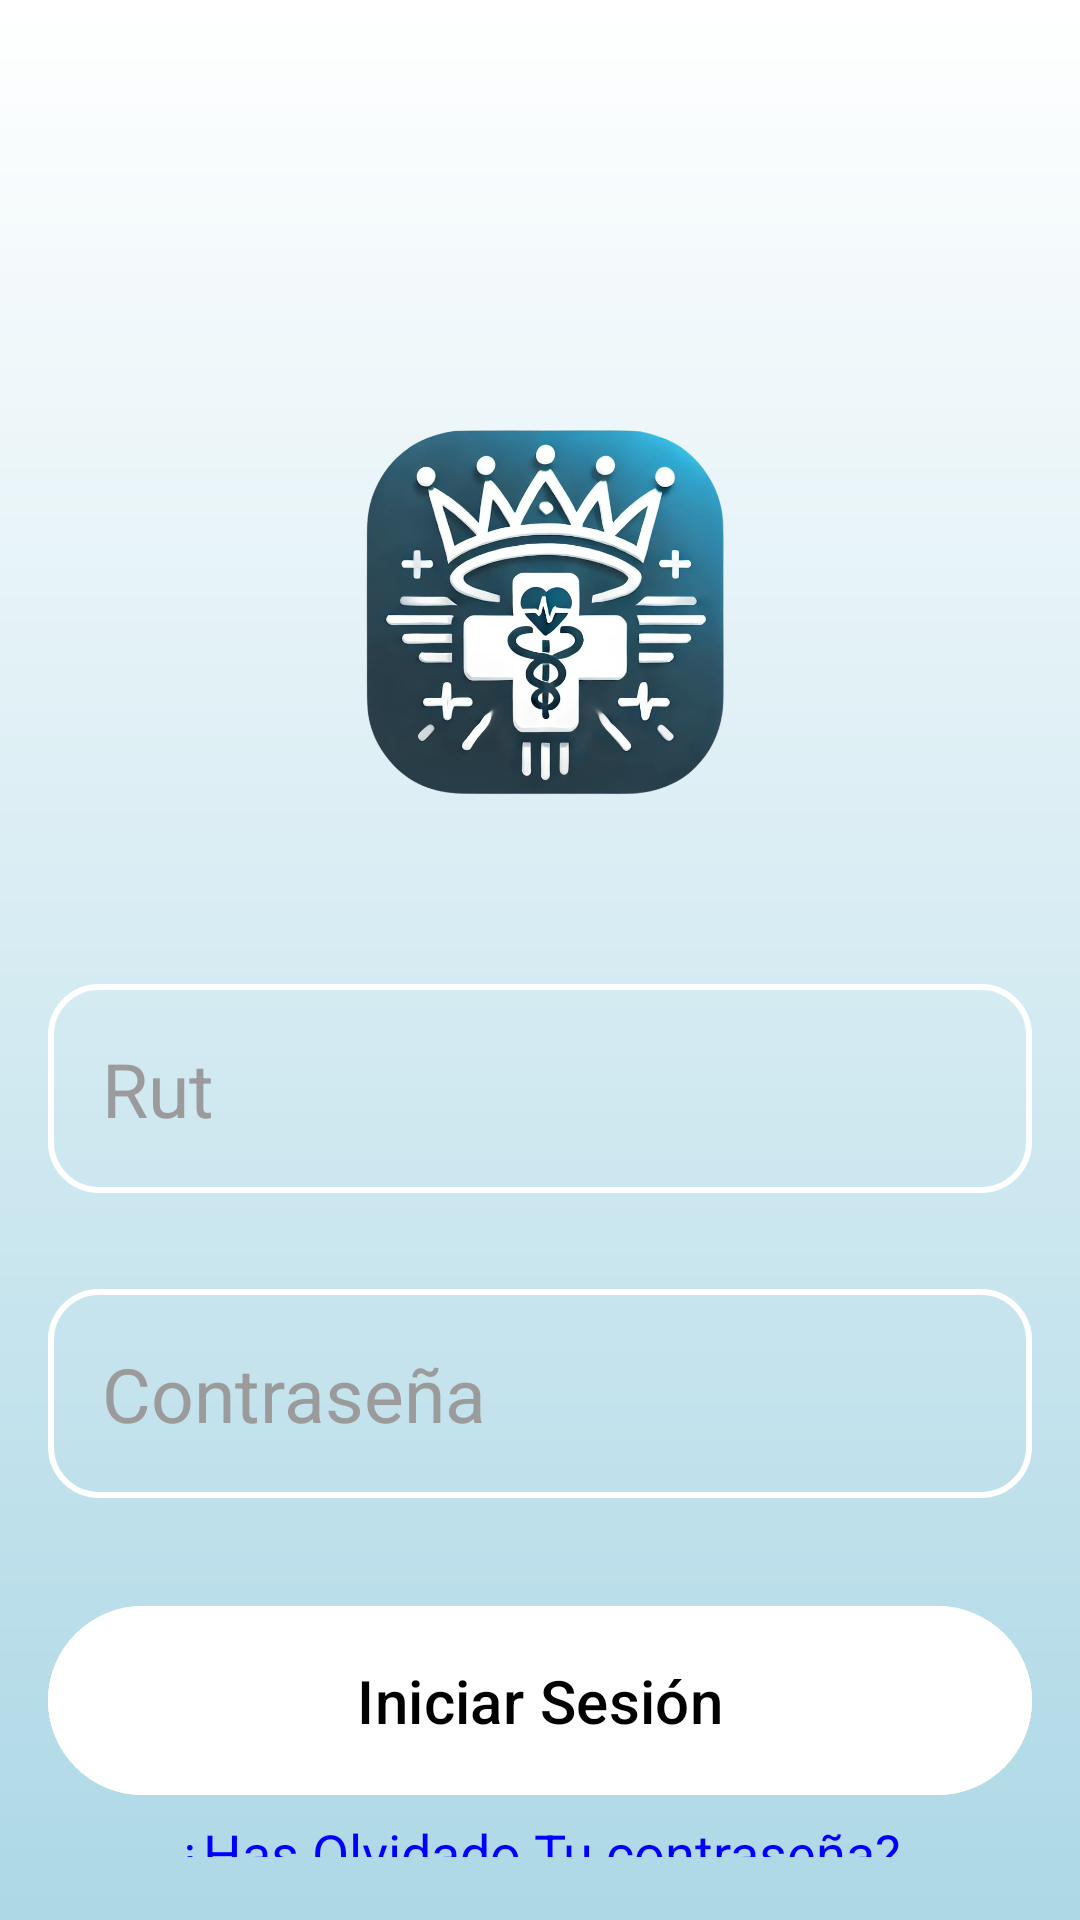

The Android layout XML behind this screen, and the referenced resources:
<!-- AndroidManifest.xml: application theme Theme.Exp1_S2_Jorge_Miranda -->
<!-- res/layout/activity_main.xml -->
<?xml version="1.0" encoding="utf-8"?>
<RelativeLayout xmlns:android="http://schemas.android.com/apk/res/android"
    xmlns:app="http://schemas.android.com/apk/res-auto"
    xmlns:tools="http://schemas.android.com/tools"
    android:id="@+id/main"
    android:layout_width="match_parent"
    android:layout_height="match_parent"
    android:padding="16dp"
    tools:context=".MainActivity"
    android:background="@drawable/app_backgoud">

    <LinearLayout
        android:layout_width="match_parent"
        android:layout_height="wrap_content"
        android:gravity="center"
        android:paddingTop="100dp"
        android:orientation="vertical"
        tools:ignore="UselessParent">
        <com.google.android.material.imageview.ShapeableImageView
            android:layout_width="180dp"
            android:layout_height="180dp"
            android:importantForAccessibility="no"
            android:src="@drawable/logo" />

        <com.google.android.material.textfield.TextInputEditText
            android:id="@+id/usuario_input"
            android:layout_width="match_parent"
            android:layout_height="wrap_content"
            android:layout_marginTop="32dp"
            android:focusable="true"
            android:importantForAutofill="no"
            android:inputType="text"
            android:padding="18dp"
            android:textColor="@color/black"
            android:textColorHint="#9b9b9b"
            android:clickable="true"

            android:textSize="25sp"
            android:hint="@string/str_usuario"
            android:background="@drawable/app_button_shape" />

        <com.google.android.material.textfield.TextInputEditText
            android:id="@+id/password_input"
            android:layout_width="match_parent"
            android:layout_height="wrap_content"
            android:layout_marginTop="32dp"
            android:focusable="true"
            android:inputType="textPassword"
            android:importantForAutofill="no"
            android:padding="18dp"
            android:textColor="@color/black"
            android:textColorHint="#9b9b9b"
            android:textSize="25sp"
            android:clickable="true"

            android:hint="@string/str_password"
            android:background="@drawable/app_button_shape" />

        <com.google.android.material.button.MaterialButton
            android:id="@+id/login_btn"
            android:layout_width="match_parent"
            android:layout_height="wrap_content"
            android:layout_marginTop="32dp"
            android:backgroundTint="@color/white"
            android:padding="18dp"
            android:text="@string/str_btn_iniciar"
            android:textColor="@color/black"
            android:textSize="20sp" />
        
        <LinearLayout
            android:layout_width="match_parent"
            android:layout_height="wrap_content"
            android:orientation="vertical"
            android:layout_marginTop="8dp"
            android:gravity="center" >

            <TextView
                android:id="@+id/txtview_recupear_contra"
                android:layout_width="wrap_content"
                android:layout_height="wrap_content"
                android:text="@string/str_recuperar_contra"
                android:textSize="18sp"
                android:textColor="#0000FF"  />

            <TextView
                android:id="@+id/txtview_registro"
                android:layout_width="wrap_content"
                android:layout_height="wrap_content"
                android:layout_marginTop="10dp"
                android:focusable="true"
                android:text="@string/str_registrarse"
                android:textSize="18sp"
                android:textColor="#0000FF"
                android:clickable="true"
                />

        </LinearLayout>

    </LinearLayout>

</RelativeLayout>
<!-- resources referenced by this layout -->
<resources>
  <!-- drawable app_backgoud (drawable) -->
  <?xml version="1.0" encoding="utf-8"?>
  
  <shape xmlns:android="http://schemas.android.com/apk/res/android">
      <gradient android:type="linear" android:angle="100"
          android:startColor="@color/white" android:endColor="#ADD8E6"/>
  </shape>
  <!-- drawable app_button_shape (drawable) -->
  <?xml version="1.0" encoding="utf-8"?>
  
  <shape xmlns:android="http://schemas.android.com/apk/res/android"
      android:shape="rectangle">
      <corners android:radius="16dp" />
      <stroke android:width="2dp" android:color="@color/white"
          />
  </shape>
  <!-- drawable logo: png bitmap (drawable, 505340 bytes) -->
  <string name="str_btn_iniciar">Iniciar Sesión</string>
  <string name="str_password">Contraseña</string>
  <string name="str_recuperar_contra"><u>¿Has Olvidado Tu contraseña?</u></string>
  <string name="str_registrarse"><u>Registrarse!</u></string>
  <string name="str_usuario">Rut</string>
  <style name="Theme.Exp1_S2_Jorge_Miranda" parent="Base.Theme.Exp1_S2_Jorge_Miranda" />
  <style name="Base.Theme.Exp1_S2_Jorge_Miranda" parent="Theme.Material3.DayNight.NoActionBar">
          
          
      </style>
  <!-- not gathered from this repository: default colours our renderer supplied (Android Studio template values) -->
  <color name="black">#FF000000</color>
  <color name="white">#FFFFFFFF</color>
</resources>
